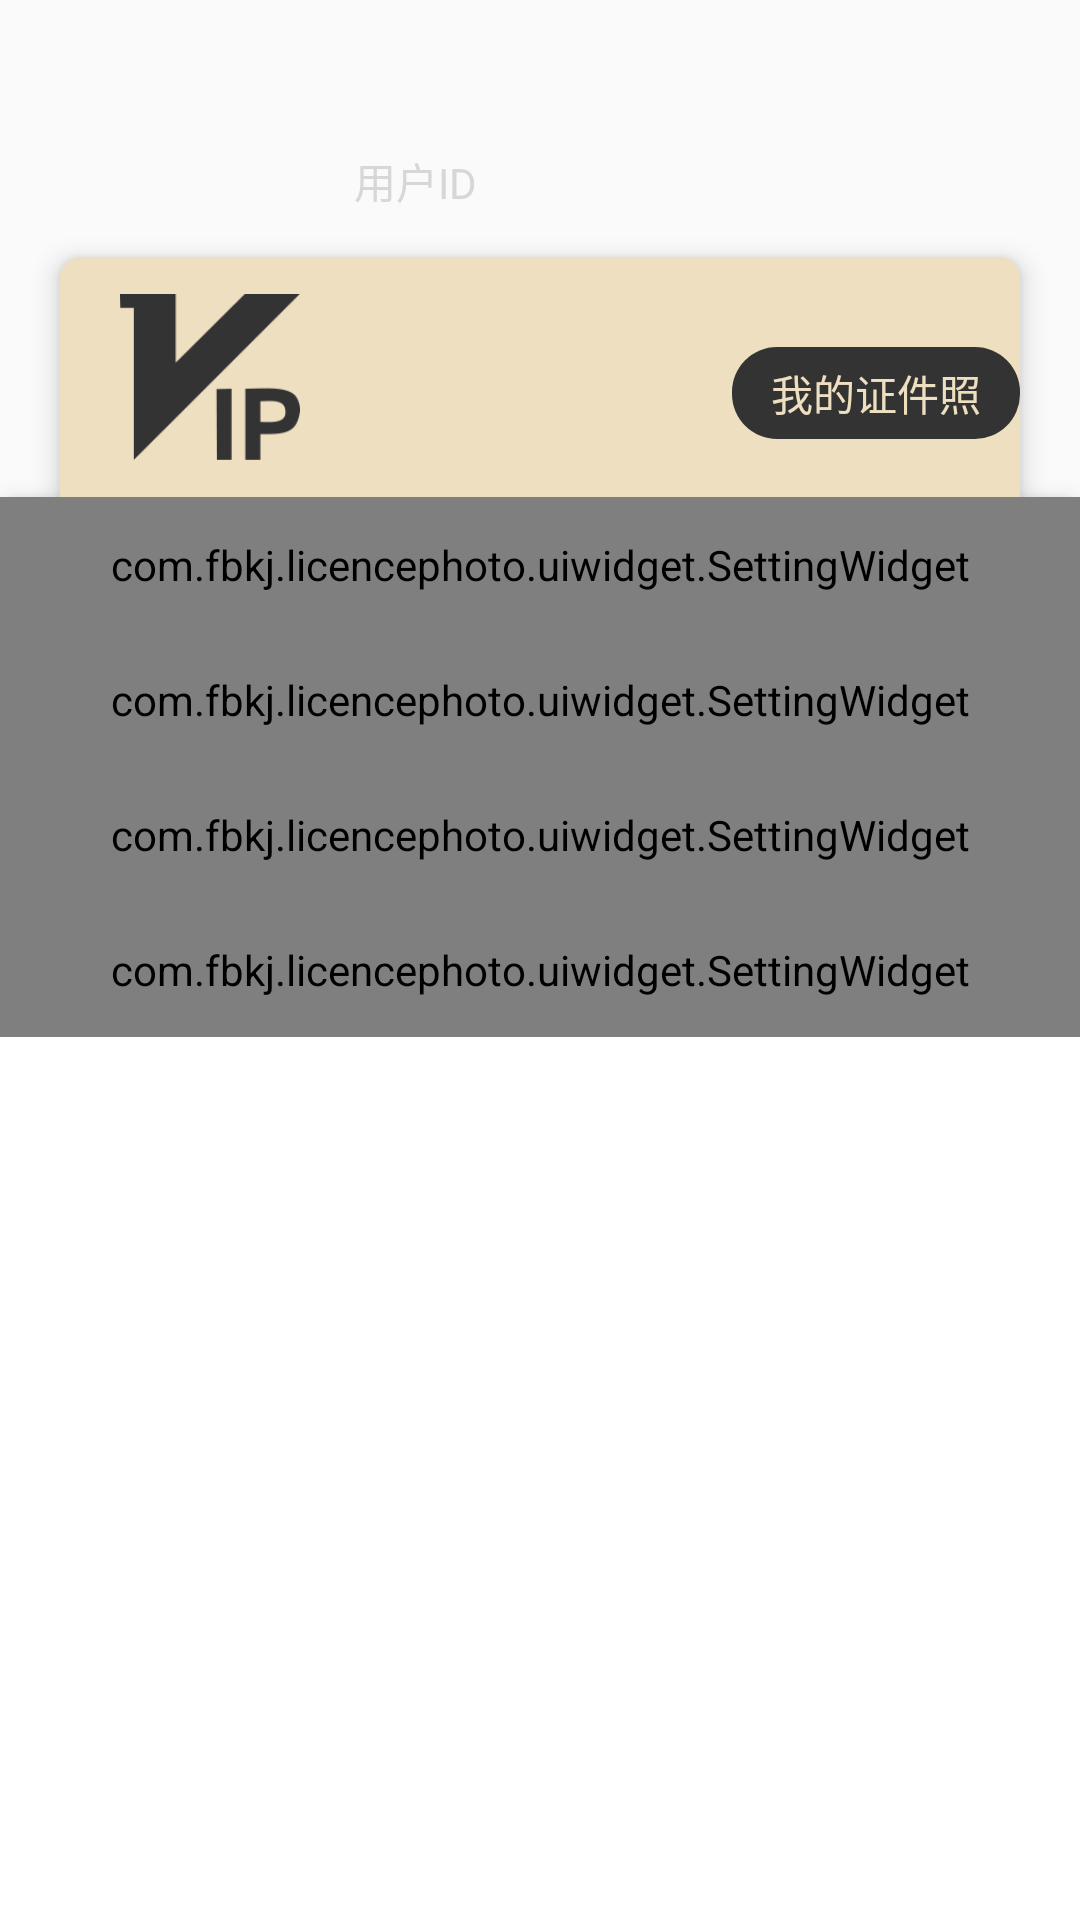

Layout XML and referenced resources for this Android screen:
<!-- AndroidManifest.xml: application theme Theme.LicencePhoto.NoActionBar -->
<!-- res/layout/fragment_mine.xml -->
<?xml version="1.0" encoding="utf-8"?>
<androidx.constraintlayout.widget.ConstraintLayout
    xmlns:android="http://schemas.android.com/apk/res/android"
    xmlns:app="http://schemas.android.com/apk/res-auto"
    xmlns:tools="http://schemas.android.com/tools"
    android:layout_width="match_parent"
    android:layout_height="match_parent"
    tools:context=".fragment.MineFragment">

    <RelativeLayout
        android:id="@+id/rl_login"
        android:layout_width="match_parent"
        android:layout_height="wrap_content"
        android:layout_marginTop="@dimen/dp_40"
        app:layout_constraintLeft_toLeftOf="parent"
        app:layout_constraintTop_toTopOf="parent">

        <ImageView
            android:id="@+id/iv_avatar"
            android:layout_width="70dp"
            android:layout_height="70dp"
            android:layout_marginLeft="28dp"/>

        <TextView
            android:id="@+id/tv_id"
            android:layout_width="wrap_content"
            android:layout_height="wrap_content"
            android:layout_marginLeft="20dp"
            android:layout_marginTop="50dp"
            android:textSize="14sp"
            android:text="用户ID"
            android:textColor="@color/transparent_80"
            android:layout_toRightOf="@+id/iv_avatar" />

        <TextView
            android:id="@+id/tv_name"
            android:layout_width="wrap_content"
            android:layout_height="wrap_content"
            android:layout_marginLeft="20dp"
            android:layout_marginTop="10dp"
            android:textSize="15sp"
            android:text=""
            android:textColor="@color/black"
            android:layout_toRightOf="@+id/iv_avatar" />

    </RelativeLayout>



    <RelativeLayout
        android:id="@+id/rl_vip"
        android:layout_width="match_parent"
        android:layout_height="wrap_content"
        android:layout_marginHorizontal="20dp"
        android:layout_marginTop="15dp"
        android:background="@drawable/drawable_vip_crop"
        android:elevation="5dp"
        app:layout_constraintTop_toBottomOf="@+id/rl_login">

        <ImageView
            android:layout_width="60dp"
            android:layout_height="60dp"
            android:layout_marginLeft="20dp"
            android:layout_marginTop="10dp"
            android:layout_marginBottom="10dp"
            android:src="@mipmap/ic_vip" />

        <TextView
            android:id="@+id/tv_my_licences"
            android:layout_width="wrap_content"
            android:layout_height="wrap_content"
            android:layout_alignParentRight="true"
            android:layout_marginTop="30dp"
            android:layout_marginRight="@dimen/dp_40"
            android:background="@drawable/drawable_my_licence"
            android:paddingHorizontal="13dp"
            android:paddingVertical="5dp"
            android:text="我的证件照"
            android:textColor="@color/vip_bg"
            android:textSize="14sp" />

    </RelativeLayout>

    <LinearLayout
        android:layout_width="match_parent"
        android:layout_height="0dp"
        android:background="@drawable/drawable_setting_crop"
        android:elevation="5dp"
        android:orientation="vertical"
        app:layout_constraintBottom_toBottomOf="parent"
        app:layout_constraintTop_toBottomOf="@+id/rl_vip">


        <com.fbkj.licencephoto.uiwidget.SettingWidget
            android:id="@+id/sw_licence"
            android:layout_width="match_parent"
            android:layout_height="45dp"
            android:layout_marginTop="@dimen/dp_10"
            app:icon="@drawable/ic_temp_money"
            android:visibility="gone"
            app:iconRight="true"
            app:title="我的证件照" />

        <com.fbkj.licencephoto.uiwidget.SettingWidget
            android:id="@+id/sw_order"
            android:layout_width="match_parent"
            android:layout_height="45dp"
            android:layout_marginTop="@dimen/dp_10"
            app:icon="@drawable/ic_temp_order"
            app:iconRight="true"
            app:title="我的订单" />

        <com.fbkj.licencephoto.uiwidget.SettingWidget
            android:id="@+id/sw_contact"
            android:layout_width="match_parent"
            android:layout_height="45dp"
            android:layout_marginTop="@dimen/dp_10"
            app:icon="@drawable/ic_temp_star"
            app:iconRight="true"
            app:title="联系客服" />

        <com.fbkj.licencephoto.uiwidget.SettingWidget
            android:id="@+id/sw_about_us"
            android:layout_width="match_parent"
            android:layout_height="45dp"
            android:layout_marginTop="@dimen/dp_10"
            app:icon="@drawable/ic_temp_clock"
            app:iconRight="true"
            app:title="关于我们" />

        <com.fbkj.licencephoto.uiwidget.SettingWidget
            android:id="@+id/sw_recommend"
            android:layout_width="match_parent"
            android:layout_height="45dp"
            android:layout_marginTop="@dimen/dp_10"
            app:icon="@drawable/ic_temp_recommend"
            app:iconRight="true"
            app:title="意见反馈" />









    </LinearLayout>


</androidx.constraintlayout.widget.ConstraintLayout>
<!-- resources referenced by this layout -->
<resources>
  <color name="black">#FF000000</color>
  <color name="transparent_80">#80B4B4B4</color>
  <color name="vip_bg">#EEDFC0</color>
  <!-- drawable drawable_my_licence (drawable) -->
  <?xml version="1.0" encoding="utf-8"?>
  <shape android:shape="rectangle" xmlns:android="http://schemas.android.com/apk/res/android">
      <solid android:color="#ff333333" />
      <corners android:topLeftRadius="15dp" android:topRightRadius="15dp" android:bottomLeftRadius="15dp" android:bottomRightRadius="15dp" />
  </shape>
  <!-- drawable drawable_setting_crop (drawable) -->
  <shape android:shape="rectangle"
      xmlns:android="http://schemas.android.com/apk/res/android">
      <solid android:color="#ffffffff" />
      <corners android:topLeftRadius="7dp" android:topRightRadius="7dp" />
  </shape>
  <!-- drawable drawable_vip_crop (drawable) -->
  <?xml version="1.0" encoding="utf-8"?>
  <shape android:shape="rectangle" xmlns:android="http://schemas.android.com/apk/res/android">
      <solid android:color="#ffeedfc0" />
      <corners android:topLeftRadius="7dp" android:topRightRadius="7dp"/>
  </shape>
  <!-- drawable ic_temp_clock (drawable) -->
  <vector xmlns:android="http://schemas.android.com/apk/res/android"
      android:width="56.5dp"
      android:height="57.5dp"
      android:viewportWidth="56.5"
      android:viewportHeight="57.5">
    <path
        android:pathData="M27,5.062C39.15,5.062 49,14.919 49,27.078C49,39.237 39.15,49.094 27,49.094C14.849,49.094 5,39.237 5,27.078C5,14.919 14.849,5.062 27,5.062Z"
        android:strokeLineJoin="miter"
        android:strokeWidth="5"
        android:fillColor="#00000000"
        android:fillType="evenOdd"
        android:strokeColor="#333333"
        android:strokeLineCap="round"/>
    <path
        android:pathData="M27.498,15.562L27.498,27.572L33.498,32.576"
        android:strokeLineJoin="miter"
        android:strokeWidth="5"
        android:fillColor="#00000000"
        android:fillType="evenOdd"
        android:strokeColor="#333333"
        android:strokeLineCap="round"/>
  </vector>
  <!-- drawable ic_temp_star (drawable) -->
  <vector xmlns:android="http://schemas.android.com/apk/res/android"
      android:width="56.5dp"
      android:height="54.5dp"
      android:viewportWidth="56.5"
      android:viewportHeight="54.5">
    <path
        android:pathData="M34.704,17.186C51.2,17.154 52.766,21.974 39.402,31.645C44.529,47.324 40.43,50.303 27.102,40.581C13.775,50.303 9.675,47.324 14.803,31.645C1.438,21.974 3.004,17.154 19.502,17.186C24.569,1.487 29.637,1.487 34.704,17.186Z"
        android:strokeLineJoin="miter"
        android:strokeWidth="5"
        android:fillColor="#00000000"
        android:fillType="evenOdd"
        android:strokeColor="#333333"
        android:strokeLineCap="round"/>
  </vector>
  <style name="Theme.LicencePhoto.NoActionBar">
          <item name="windowActionBar">false</item>
          <item name="windowNoTitle">true</item>
      </style>
</resources>
